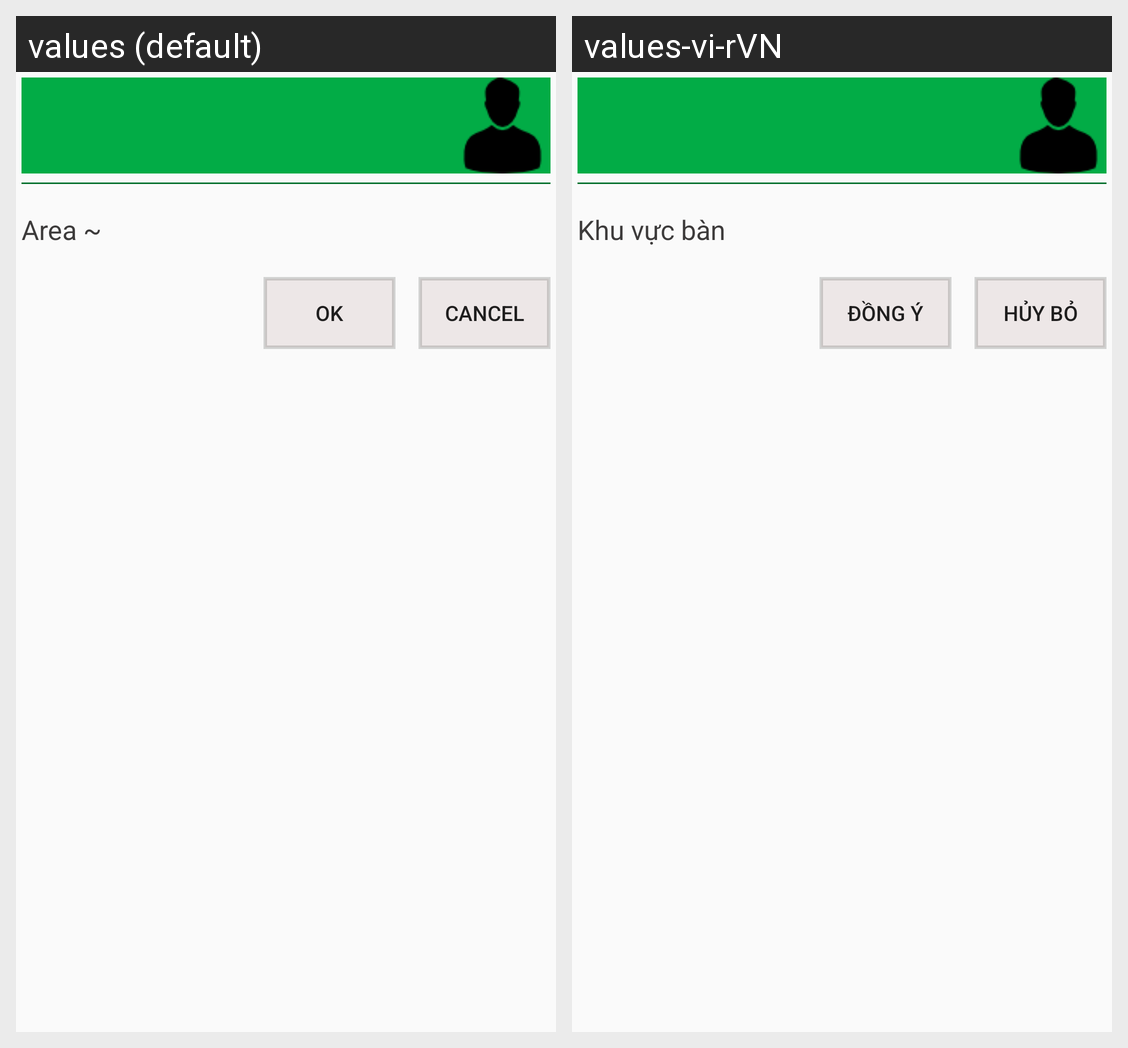

For this localized Android screen grid, give each drawn string resource with its value in every locale shown.
Android screen res/layout/dialog_custom_handling_data_area.xml rendered under 2 locales, left to right: values (default), values-vi-rVN. Device: Nexus 5 (rendered at 1080×1920; each locale shown at half size, 540×960, under a caption strip naming it); theme AppTheme.
Strings drawn on this screen, with the default value and each locale's value (text and hints the layout hard-codes, and strings that could not be matched under every locale, appear in the picture but are not listed):

action_ok
  values: OK
  values-vi-rVN: Đồng ý

action_cancel
  values: Cancel
  values-vi-rVN: Hủy bỏ
